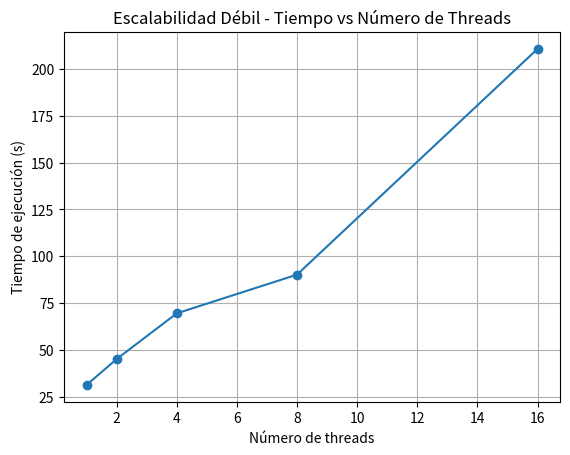

The matplotlib source for this figure:
import matplotlib.pyplot as plt

threads = [1, 2, 4, 8, 16]
tiempos = [31.58, 45.36, 69.7, 90.3, 210.5]  # tus resultados

plt.plot(threads, tiempos, marker='o')
plt.title("Escalabilidad Débil - Tiempo vs Número de Threads")
plt.xlabel("Número de threads")
plt.ylabel("Tiempo de ejecución (s)")
plt.grid(True)

plt.savefig("weak_scaling.png")  # guarda el gráfico

